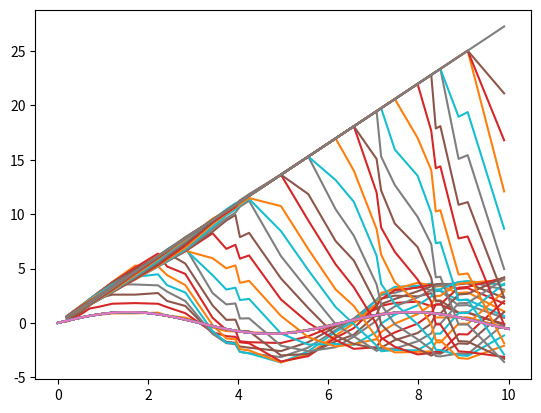

This chart was generated by the following Python code:
import matplotlib.pyplot as plt
import numpy as np
'''
35 weights
sample function at 100
training: 70, testing: 30
'''
def main():
    # X = np.linspace(0, 2 * np.pi, 100)
    X = np.linspace(0, 10, 100)
    Y = np.sin(X)
    training_data_idx = np.random.choice(len(X), size=70, replace=False)
    training_data = [[X[i], Y[i]] for i in training_data_idx]
    testing_data_idx = []
    for i in range(100):
        if i not in training_data_idx:
            testing_data_idx.append(i)
    testing_data = [[X[i], Y[i]] for i in testing_data_idx]
    hash_func = dict()
    weight = 35
    weight_arr = np.zeros(weight).tolist()
    epoch_count = 1
    num_epoch = 100
    window_size = 10
    overlap = 35
    learning_rate = 0.1
    data_over_epoch = []
    overlap_data = []
    for o in range(1,overlap):
        while epoch_count <= num_epoch:

            pred_list = []
            error_list = []
            for i in range(70):
                cur = training_data[i][0]
                desire = training_data[i][1]
                
                associate_func = weight * (cur/window_size)
                lower = 0 if associate_func - (o) < 0 else associate_func - (o) 
                upper = weight-1 if associate_func + (o) > weight-1 else associate_func + (o) 
                print(lower, upper)
                pred = 0
                for j in range(int(lower), int(upper)):
                    pred += weight_arr[j] * cur
                pred_list.append(pred)

                error = desire - pred
                error_list.append(error)
                # update weights
                for i in range(int(lower), int(upper)):
                    weight_arr[i] += learning_rate * error/(upper-lower)
            
            data_over_epoch.append([pred, error, weight_arr])
            epoch_count += 1
        # testing
        error_list_testing = []
        pred_list_testing = []
        for i in range(30):
            cur = testing_data[i][0]
            desire = testing_data[i][1]
                
            associate_func = weight * (cur/window_size)
            lower = 0 if associate_func - (o) < 0 else associate_func - (o) 
            upper = weight-1 if associate_func + (o) > weight-1 else associate_func + (o) 

            pred = 0
            for j in range(int(lower), int(upper)):
                pred += weight_arr[j] * cur
            pred_list_testing.append(pred)

            error = desire - pred
            error_list_testing.append(error)

        plt.plot(X, Y)
        plt.plot([testing_data[i][0] for i in range(30)], pred_list_testing)
    plt.show()
if __name__ == '__main__':
    main()